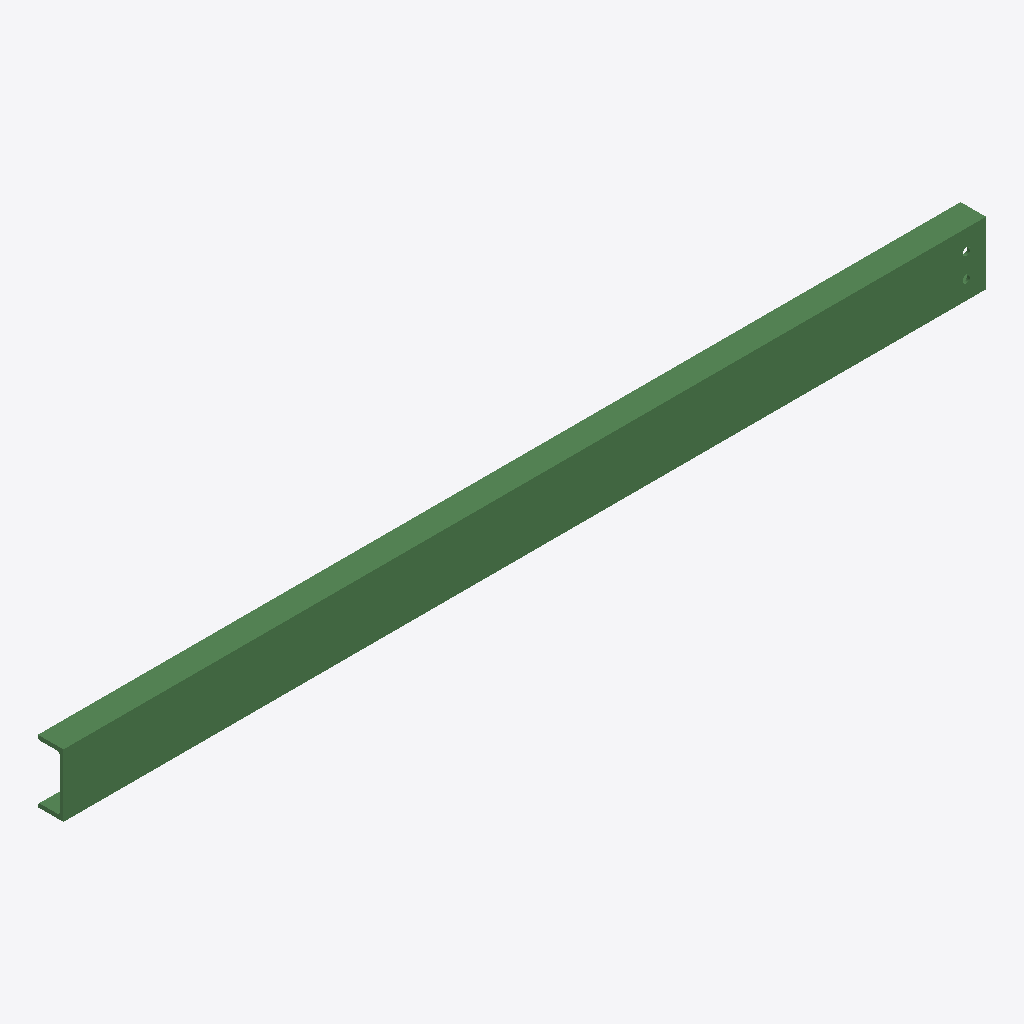
Isometric view of an IFC building model (IFC-SPF (STEP), schema IFC2X3, length unit millimetre), seen from the south-west, elements coloured by IFC class: 1 beam (green).
Extent 2.4 m × 0.1 m × 0.2 m (x, y, z). Storeys (1): Undefined at 0.00 m. Elements (1): 1 IfcBeam.

HEADER;
FILE_DESCRIPTION(('ViewDefinition[AISC_Steel_Detailing]','Option [BaseQuantities:Off]','Option [GridExport:On]','Option [Assemblies:Off]','Option [Bolts:On]','Option [Rebars:On]','Option [PourObjects:Off]','Option [Welds:On]','Option [SurfaceTreatments:On]','Option [LocationBy:0]','Option [ViewColors:Off]','Option [SectionedSpine:Off]','[2 more]'),'2;1');
FILE_NAME('b_1336_Qty_1.ifc','2026-05-16T11:52:49',('GIOVANNIPC\\gcorrea'),('Structural Designer'),'IFC Database version: Work','Tekla Structures 2020 Service Pack 5, IFC Export','');
FILE_SCHEMA(('IFC2X3'));
ENDSEC;
DATA;
#37=IFCPROJECT('2G7ZFDNE16yBDU14FA92Me',#5,'Proyecto',$,$,$,$,(#11),#36);
#39=IFCSITE('2xvEzEinjBTea80yOTcujY',#5,'Obra',$,$,#38,$,$,.ELEMENT.,$,$,$,$,$);
#41=IFCBUILDING('1ycva8gQ16Tua320NwKVjd',#5,'Undefined',$,$,#40,$,$,.ELEMENT.,$,$,$);
#43=IFCBUILDINGSTOREY('29hdEUCErFze9E_VIAceOd',#5,'Undefined',$,$,#42,$,$,.ELEMENT.,0.0);
#65=IFCBEAM('1_vmMjsMT5cBCqo$yEzm4s',#44,'BEAM','UPN160','UPN160',#48,#64,'ID7ee705ad-d967-4598-b334-cbff0ef70136');
ENDSEC;
